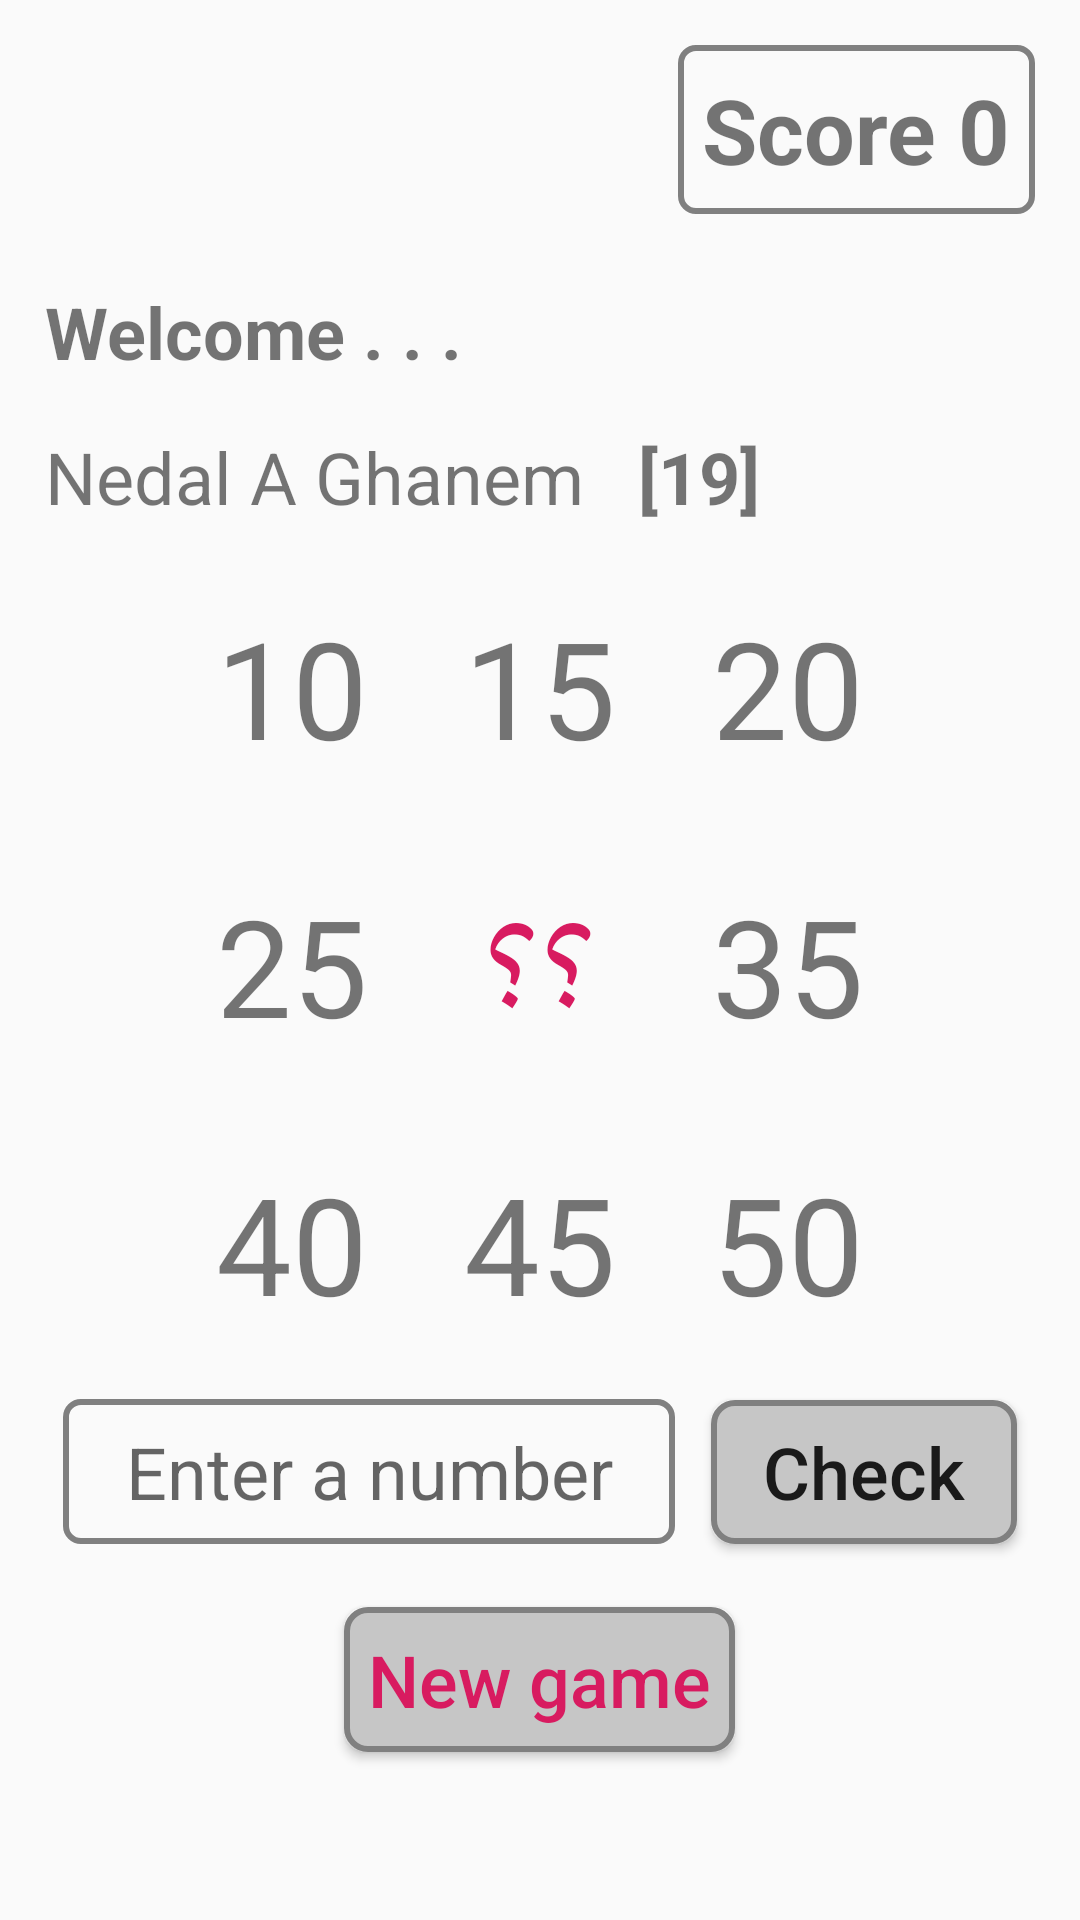

Reconstruct the res/layout file that produces this screen, plus the resources it refers to.
<!-- AndroidManifest.xml: application theme AppTheme -->
<!-- res/layout/activity__game.xml -->
<?xml version="1.0" encoding="utf-8"?>
<ScrollView xmlns:android="http://schemas.android.com/apk/res/android"
    xmlns:app="http://schemas.android.com/apk/res-auto"
    xmlns:tools="http://schemas.android.com/tools"
    android:layout_width="match_parent"
    android:layout_height="match_parent"
    android:orientation="vertical"
    tools:context=".Activity_Game">


    <LinearLayout
        android:layout_width="match_parent"
        android:layout_height="wrap_content"
        android:orientation="vertical">

        <TextView
            android:id="@+id/activity_game_tv_score"
            android:layout_width="wrap_content"
            android:layout_height="wrap_content"
            android:layout_gravity="right"
            android:layout_margin="@dimen/Regester_activity_margin_Rigth_left"
            android:background="@drawable/shap_size_radius_et"
            android:padding="@dimen/Game_activity_margin_between"
            android:text="Score 0"
            android:textSize="30sp"
            android:textStyle="bold" />

        <TextView
            android:id="@+id/textView2"
            android:layout_width="match_parent"
            android:layout_height="wrap_content"
            android:layout_marginLeft="@dimen/Regester_activity_margin_Rigth_left"
            android:layout_marginTop="@dimen/Game_activity_margin_between"
            android:layout_marginRight="@dimen/Regester_activity_margin_Rigth_left"
            android:layout_marginBottom="@dimen/Game_activity_margin_between"
            android:text="Welcome . . ."
            android:textSize="24sp"
            android:textStyle="bold" />

        <LinearLayout
            android:layout_width="wrap_content"
            android:layout_height="wrap_content"
            android:orientation="horizontal">

            <TextView
                android:id="@+id/activity_game_tv_username"
                android:layout_width="match_parent"
                android:layout_height="wrap_content"
                android:layout_marginLeft="@dimen/Regester_activity_margin_Rigth_left"
                android:layout_marginTop="@dimen/Game_activity_margin_between"
                android:layout_marginRight="@dimen/Regester_activity_margin_Rigth_left"
                android:layout_marginBottom="@dimen/Game_activity_margin_between"
                android:text="Nedal A Ghanem"
                android:textSize="24sp" />

            <TextView
                android:id="@+id/activity_game_tv_age"
                android:layout_width="wrap_content"
                android:layout_height="wrap_content"
                android:layout_marginLeft="@dimen/Regester_activity_margin_between"
                android:layout_marginTop="@dimen/Game_activity_margin_between"
                android:layout_marginRight="@dimen/Regester_activity_margin_Rigth_left"
                android:layout_marginBottom="@dimen/Game_activity_margin_between"
                android:text="[19]"
                android:textSize="24sp"
                android:textStyle="bold" />
        </LinearLayout>

        <GridLayout
            android:layout_width="wrap_content"
            android:layout_height="wrap_content"
            android:layout_gravity="center_horizontal"
            android:columnCount="3"
            android:rowCount="3">

            <TextView
                android:id="@+id/activity_game_tv_num1"
                android:layout_width="wrap_content"
                android:layout_height="wrap_content"
                android:layout_gravity="center"
                android:layout_margin="8dp"
                android:padding="8dp"
                android:text="10"
                android:textSize="45sp" />

            <TextView
                android:id="@+id/activity_game_tv_num2"
                android:layout_width="wrap_content"
                android:layout_height="wrap_content"
                android:layout_gravity="center"
                android:layout_margin="8dp"
                android:padding="8dp"
                android:text="15"
                android:textSize="45sp" />

            <TextView
                android:id="@+id/activity_game_tv_num3"
                android:layout_width="wrap_content"
                android:layout_height="wrap_content"
                android:layout_gravity="center"
                android:layout_margin="8dp"
                android:padding="8dp"
                android:text="20"
                android:textSize="45sp" />

            <TextView
                android:id="@+id/activity_game_tv_num4"
                android:layout_width="wrap_content"
                android:layout_height="wrap_content"
                android:layout_gravity="center"
                android:layout_margin="8dp"
                android:padding="8dp"
                android:text="25"
                android:textSize="45sp" />

            <TextView
                android:id="@+id/activity_game_tv_num5"
                android:layout_width="wrap_content"
                android:layout_height="wrap_content"
                android:layout_gravity="center"
                android:layout_margin="8dp"
                android:padding="8dp"
                android:text="؟؟"
                android:textColor="@color/colorAccent"
                android:textSize="45sp" />

            <TextView
                android:id="@+id/activity_game_tv_num6"
                android:layout_width="wrap_content"
                android:layout_height="wrap_content"
                android:layout_gravity="center"
                android:layout_margin="8dp"
                android:padding="8dp"
                android:text="35"
                android:textSize="45sp" />

            <TextView
                android:id="@+id/activity_game_tv_num7"
                android:layout_width="wrap_content"
                android:layout_height="wrap_content"
                android:layout_gravity="center"
                android:layout_margin="8dp"
                android:padding="8dp"
                android:text="40"
                android:textSize="45sp" />

            <TextView
                android:id="@+id/activity_game_tv_num8"
                android:layout_width="wrap_content"
                android:layout_height="wrap_content"
                android:layout_gravity="center"
                android:layout_margin="8dp"
                android:padding="8dp"
                android:text="45"
                android:textSize="45sp" />

            <TextView
                android:id="@+id/activity_game_tv_num9"
                android:layout_width="wrap_content"
                android:layout_height="wrap_content"
                android:layout_gravity="center"
                android:layout_margin="8dp"
                android:padding="8dp"
                android:text="50"
                android:textSize="45sp" />

        </GridLayout>

        <LinearLayout
            android:layout_width="match_parent"
            android:layout_height="wrap_content"
            android:layout_marginLeft="@dimen/Regester_activity_margin_Rigth_left"
            android:layout_marginRight="@dimen/Regester_activity_margin_Rigth_left"
            android:orientation="horizontal">

            <EditText
                android:id="@+id/activity_game_et_enternum"
                android:layout_width="0dp"
                android:layout_height="wrap_content"
                android:layout_margin="6dp"
                android:layout_weight="2"
                android:background="@drawable/shap_size_radius_et"
                android:ems="10"
                android:gravity="center"
                android:hint="Enter a number"
                android:inputType="number"
                android:padding="8dp"
                android:textSize="24sp" />

            <Button
                android:id="@+id/activity_game_btn_check"
                android:layout_width="0dp"
                android:layout_height="wrap_content"
                android:layout_margin="6dp"
                android:layout_weight="1"
                android:background="@drawable/shap_size_radius_btn"
                android:padding="4dp"
                android:text="Check"
                android:textAllCaps="false"
                android:textSize="24sp" />
        </LinearLayout>

        <Button
            android:id="@+id/activity_game_btn_newgame"
            android:layout_width="wrap_content"
            android:layout_height="wrap_content"
            android:layout_gravity="center_horizontal"
            android:layout_margin="15dp"
            android:background="@drawable/shap_size_radius_btn"
            android:padding="8dp"
            android:text="New game"
            android:textAllCaps="false"
            android:textColor="@color/colorAccent"
            android:textSize="24sp" />
    </LinearLayout>
</ScrollView>
<!-- resources referenced by this layout -->
<resources>
  <color name="colorAccent">#D81B60</color>
  <dimen name="Game_activity_margin_between">8dp</dimen>
  <dimen name="Regester_activity_margin_Rigth_left">15dp</dimen>
  <dimen name="Regester_activity_margin_between">3dp</dimen>
  <!-- drawable shap_size_radius_btn (drawable-v24) -->
  <?xml version="1.0" encoding="utf-8"?>
  <shape xmlns:android="http://schemas.android.com/apk/res/android">
  
      <solid android:color="@color/login_activity_color_solid"></solid>
  
      <corners android:radius="@dimen/Regester_activity_btn_radius"></corners>
  
      <stroke
          android:width="@dimen/Regester_activity_size_stroke"
          android:color="@color/Regester_activity_color_stroke"></stroke>
  </shape>
  <!-- drawable shap_size_radius_et (drawable-v24) -->
  <?xml version="1.0" encoding="utf-8"?>
  <shape xmlns:android="http://schemas.android.com/apk/res/android">
      <corners android:radius="@dimen/Regester_activity_et_radius"></corners>
  
      <stroke
          android:width="@dimen/Regester_activity_size_stroke"
          android:color="@color/Regester_activity_color_stroke"></stroke>
  </shape>
  <style name="AppTheme" parent="Theme.AppCompat.Light.DarkActionBar">
          
          <item name="colorPrimary">@color/colorPrimary</item>
          <item name="colorPrimaryDark">@color/colorPrimaryDark</item>
          <item name="colorAccent">@color/colorAccent</item>
      </style>
  <color name="login_activity_color_solid">#C6C6C6</color>
  <dimen name="Regester_activity_btn_radius">7dp</dimen>
  <dimen name="Regester_activity_size_stroke">2dp</dimen>
  <color name="Regester_activity_color_stroke">#808080</color>
  <dimen name="Regester_activity_et_radius">5dp</dimen>
  <color name="colorPrimary">#008577</color>
  <color name="colorPrimaryDark">#00574B</color>
</resources>
